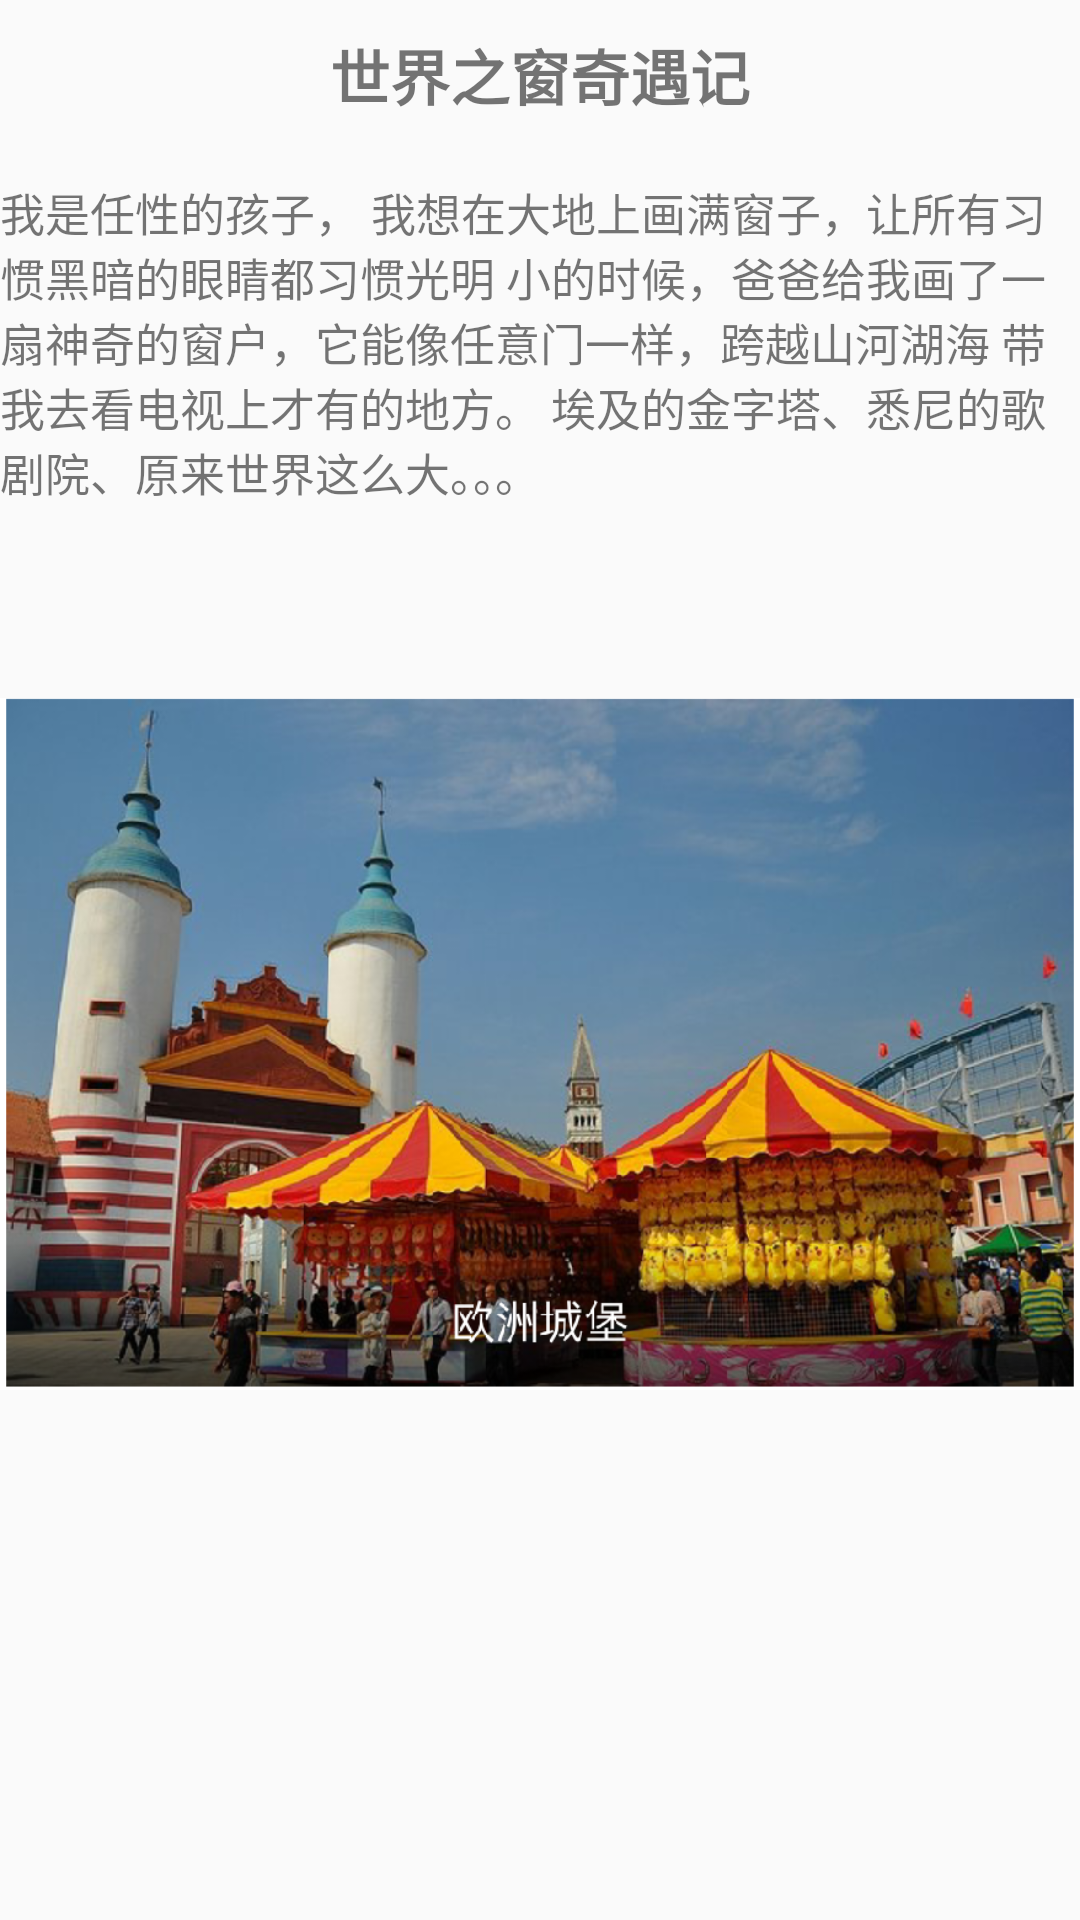

This screen was rendered from an Android layout file. Write that file and the resources it references.
<!-- AndroidManifest.xml: application theme AppTheme -->
<!-- res/layout/layout_tab10.xml -->
<?xml version="1.0" encoding="utf-8"?>
<LinearLayout
    xmlns:android="http://schemas.android.com/apk/res/android"
    android:layout_width="match_parent"
    android:layout_height="match_parent"
    android:orientation="vertical">
    <TextView
        android:layout_width="match_parent"
        android:layout_height="50dp"
        android:gravity="center"
        android:text="世界之窗奇遇记"
        android:textSize="20sp"
        android:textStyle="bold" />

    <TextView
        android:layout_width="wrap_content"
        android:layout_height="145dp"
        android:layout_marginTop="10dp"
        android:text="我是任性的孩子，
我想在大地上画满窗子，让所有习惯黑暗的眼睛都习惯光明
小的时候，爸爸给我画了一扇神奇的窗户，它能像任意门一样，跨越山河湖海
带我去看电视上才有的地方。
埃及的金字塔、悉尼的歌剧院、原来世界这么大。。。"
        android:textSize="15sp" />

    <ImageView
        android:layout_width="match_parent"
        android:layout_height="286dp"
        android:src="@drawable/r8" />
</LinearLayout>
<!-- resources referenced by this layout -->
<resources>
  <!-- drawable r8: png bitmap (drawable, 628214 bytes) -->
  <style name="AppTheme" parent="Theme.AppCompat.Light.DarkActionBar">
          
          <item name="colorPrimary">#7e7b7b</item>
          <item name="colorPrimaryDark">@color/colorPrimaryDark</item>
          <item name="colorAccent">#2c75ea</item>
      </style>
  <color name="colorPrimaryDark">#00574B</color>
</resources>
